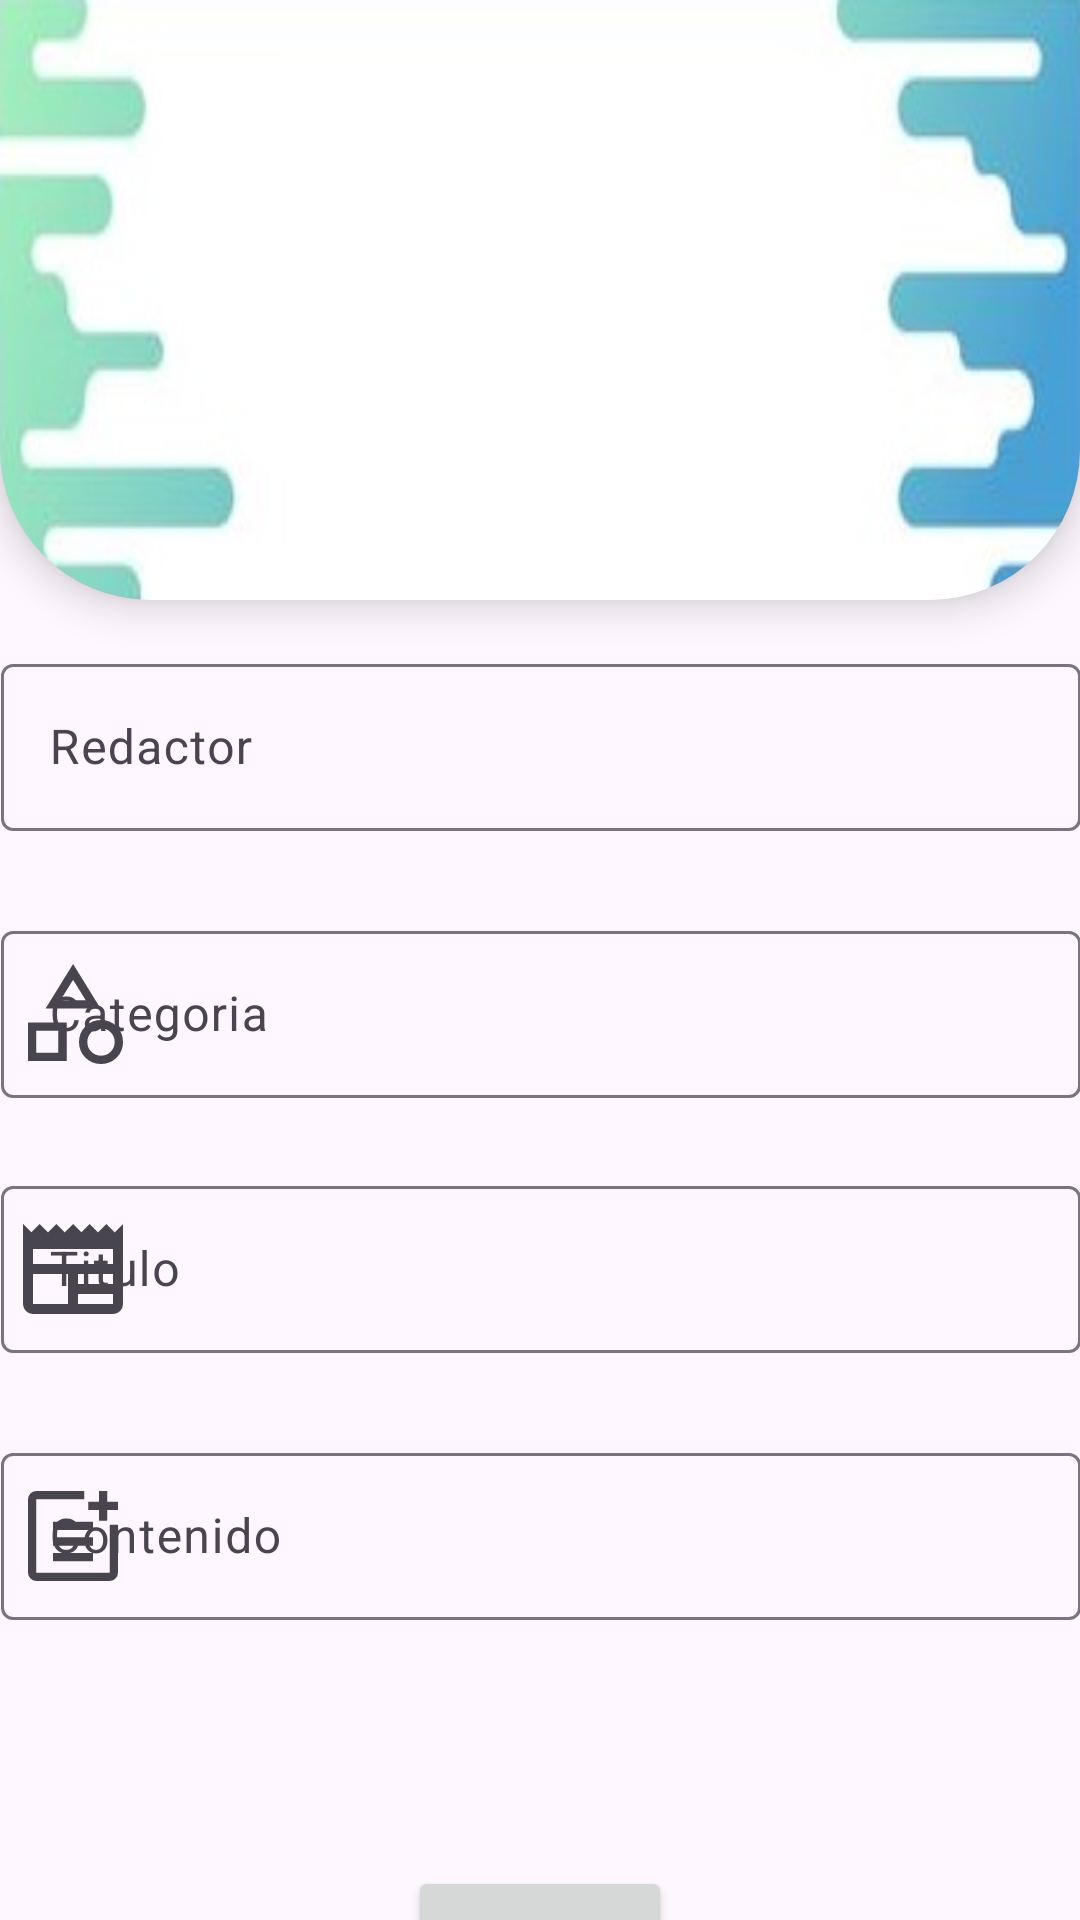

This screen was rendered from an Android layout file. Write that file and the resources it references.
<!-- AndroidManifest.xml: application theme Theme.Animalogistics -->
<!-- res/layout/formularioregistrarnoticia.xml -->
<?xml version="1.0" encoding="utf-8"?>
<androidx.constraintlayout.widget.ConstraintLayout xmlns:android="http://schemas.android.com/apk/res/android"
    android:layout_width="match_parent"
    android:layout_height="match_parent"
    xmlns:app="http://schemas.android.com/apk/res-auto">

    <com.google.android.material.imageview.ShapeableImageView
        android:id="@+id/IMGFotoEditarNoticia"
        android:layout_width="0dp"
        android:layout_height="200dp"
        android:background="@drawable/bgrefugioinfo"
        android:elevation="8dp"
        app:layout_constraintEnd_toEndOf="parent"
        app:layout_constraintStart_toStartOf="parent"
        app:layout_constraintTop_toTopOf="parent"
        app:shapeAppearance="@style/banner"
        app:srcCompat="@drawable/addphoto" />


    <ScrollView
        android:id="@+id/scrollView2"
        android:layout_width="391dp"
        android:layout_height="400dp"
        android:layout_marginTop="16dp"
        app:layout_constraintEnd_toEndOf="parent"
        app:layout_constraintStart_toStartOf="parent"
        app:layout_constraintTop_toBottomOf="@+id/IMGFotoEditarNoticia">

        <LinearLayout
            android:layout_width="match_parent"
            android:layout_height="wrap_content"
            android:orientation="vertical">

            <com.google.android.material.textfield.TextInputLayout
                android:id="@+id/TILAutorNoticiaEditar"
                android:layout_width="360dp"
                android:layout_height="85dp"
                android:layout_gravity="center"
                android:layout_marginTop="0dp"
                android:hint="@string/autor"
                app:errorEnabled="true"
                app:helperTextEnabled="true"
                app:startIconDrawable="@drawable/baseline_account_box_24">

                <com.google.android.material.textfield.TextInputEditText
                    android:id="@+id/TIETAutorNoticiaEditar"
                    android:layout_width="match_parent"
                    android:layout_height="wrap_content"
                    android:cursorVisible="false"
                    android:focusable="false"
                    android:focusableInTouchMode="false"
                    android:imeOptions="actionNext"
                    android:inputType="none"
                    android:singleLine="true"
                    />
            </com.google.android.material.textfield.TextInputLayout>

            <com.google.android.material.textfield.TextInputLayout
                android:id="@+id/TILCategoriaNoticiaEditar"
                android:layout_width="360dp"
                android:layout_height="85dp"
                android:layout_gravity="center"
                android:layout_marginTop="4dp"
                android:hint="@string/categoria"
                app:errorEnabled="true"
                app:helperTextEnabled="true"
                app:startIconDrawable="@drawable/tipo">

                <com.google.android.material.textfield.TextInputEditText
                    android:id="@+id/TIETCategoriaNoticiaEditar"
                    android:layout_width="match_parent"
                    android:layout_height="wrap_content"
                    android:imeOptions="actionNext"
                    android:singleLine="true"
                    />
            </com.google.android.material.textfield.TextInputLayout>

            <com.google.android.material.textfield.TextInputLayout
                android:id="@+id/TILTituloNoticiaEditar"
                android:layout_width="360dp"
                android:layout_height="85dp"
                android:layout_gravity="center"
                android:hint="@string/titulo"
                app:errorEnabled="true"
                app:helperTextEnabled="true"
                app:startIconDrawable="@drawable/newspaper">

                <com.google.android.material.textfield.TextInputEditText
                    android:id="@+id/TIETTituloNoticiaEditar"
                    android:layout_width="match_parent"
                    android:layout_height="wrap_content"
                    android:imeOptions="actionNext"
                    android:singleLine="true"
                   />
            </com.google.android.material.textfield.TextInputLayout>

            <com.google.android.material.textfield.TextInputLayout
                android:id="@+id/TILContenidoNOticiaEditar"
                android:layout_width="360dp"
                android:layout_height="match_parent"
                android:layout_gravity="center"
                android:layout_marginTop="4dp"
                android:hint="@string/contenido"
                app:errorEnabled="true"
                app:helperTextEnabled="true"
                app:startIconDrawable="@drawable/post">

                <com.google.android.material.textfield.TextInputEditText
                    android:id="@+id/TIETContenidoNOticiaEditar"
                    android:layout_width="match_parent"
                    android:layout_height="wrap_content"
                    android:layout_gravity="start|center"
                    android:ems="10"
                    android:imeOptions="actionDone"
                    android:inputType="textImeMultiLine|textMultiLine"
                    android:textColorHint="@color/orange"
                    />
            </com.google.android.material.textfield.TextInputLayout>

        </LinearLayout>
    </ScrollView>

    <Button
        android:id="@+id/BTNGuardarNoticia"
        android:layout_width="wrap_content"
        android:layout_height="wrap_content"
        android:layout_gravity="center"
        android:layout_marginTop="6dp"
        android:text="@string/guardar"
        app:layout_constraintEnd_toEndOf="parent"
        app:layout_constraintStart_toStartOf="parent"
        app:layout_constraintTop_toBottomOf="@+id/scrollView2" />

</androidx.constraintlayout.widget.ConstraintLayout>
<!-- resources referenced by this layout -->
<resources>
  <color name="orange">#FFFFA500</color>
  <!-- drawable bgrefugioinfo: jpg bitmap (drawable, 7539 bytes) -->
  <!-- drawable newspaper (drawable) -->
  <vector xmlns:android="http://schemas.android.com/apk/res/android" android:height="40dp" android:viewportHeight="960" android:viewportWidth="960" android:width="40dp">
        
      <path android:fillColor="#FF000000" android:pathData="M160,840q-33,0 -56.5,-23.5T80,760v-640l67,67 66,-67 67,67 67,-67 66,67 67,-67 67,67 66,-67 67,67 67,-67 66,67 67,-67v640q0,33 -23.5,56.5T800,840L160,840ZM160,760h280v-240L160,520v240ZM520,760h280v-80L520,680v80ZM520,600h280v-80L520,520v80ZM160,440h640v-120L160,320v120Z"/>
      
  </vector>
  <!-- drawable post (drawable) -->
  <vector xmlns:android="http://schemas.android.com/apk/res/android"
      android:width="40dp"
      android:height="40dp"
      android:viewportWidth="960"
      android:viewportHeight="960">
    <path
        android:pathData="M186.67,840q-27,0 -46.84,-19.83Q120,800.33 120,773.33v-586.66q0,-27 19.83,-46.84Q159.67,120 186.67,120h382.66v66.67L186.67,186.67v586.66h586.66v-382.66L840,390.67v382.66q0,27 -19.83,46.84Q800.33,840 773.33,840L186.67,840ZM320.67,682v-66.67L640,615.33L640,682L320.67,682ZM320.67,557.33v-66.66L640,490.67v66.66L320.67,557.33ZM320.67,432.67L320.67,366L640,366v66.67L320.67,432.67ZM688,357.33L688,272h-85.33v-66.67L688,205.33L688,120h66.67v85.33L840,205.33L840,272h-85.33v85.33L688,357.33Z"
        android:fillColor="#000000"/>
  </vector>
  <!-- drawable tipo (drawable) -->
  <vector xmlns:android="http://schemas.android.com/apk/res/android"
      android:width="40dp"
      android:height="40dp"
      android:viewportWidth="960"
      android:viewportHeight="960">
    <path
        android:pathData="m260.67,436 l220,-356 220,356h-440ZM704,880q-74.33,0 -125.17,-50.83Q528,778.33 528,704t50.83,-125.17Q629.67,528 704,528t125.17,50.83Q880,629.67 880,704t-50.83,125.17Q778.33,880 704,880ZM120,856.67v-309.34h309.33v309.34L120,856.67ZM704.06,813.33q45.94,0 77.61,-31.72 31.66,-31.72 31.66,-77.67 0,-45.94 -31.72,-77.61 -31.72,-31.66 -77.67,-31.66 -45.94,0 -77.61,31.72 -31.66,31.72 -31.66,77.67 0,45.94 31.72,77.61 31.72,31.66 77.67,31.66ZM186.67,790h176v-176h-176v176ZM380,369.33h201.33L480.67,206.67 380,369.33ZM480.67,369.33ZM362.67,614ZM704,704Z"
        android:fillColor="#000000"/>
  </vector>
  <string name="autor">Redactor</string>
  <string name="categoria">Categoria</string>
  <string name="contenido">Contenido</string>
  <string name="guardar">Guardar</string>
  <string name="titulo">Titulo</string>
  <style name="banner" parent="">
          <item name="cornerSizeBottomRight">50dp</item>
          <item name="cornerSizeBottomLeft">50dp</item>
          <item name="cornerSizeTopLeft">0dp</item>
          <item name="cornerSizeTopRight">0dp</item>
      </style>
  <style name="Theme.Animalogistics" parent="Base.Theme.Animalogistics" />
  <style name="Base.Theme.Animalogistics" parent="Theme.Material3.Light.NoActionBar">
          
          
  
      </style>
</resources>
